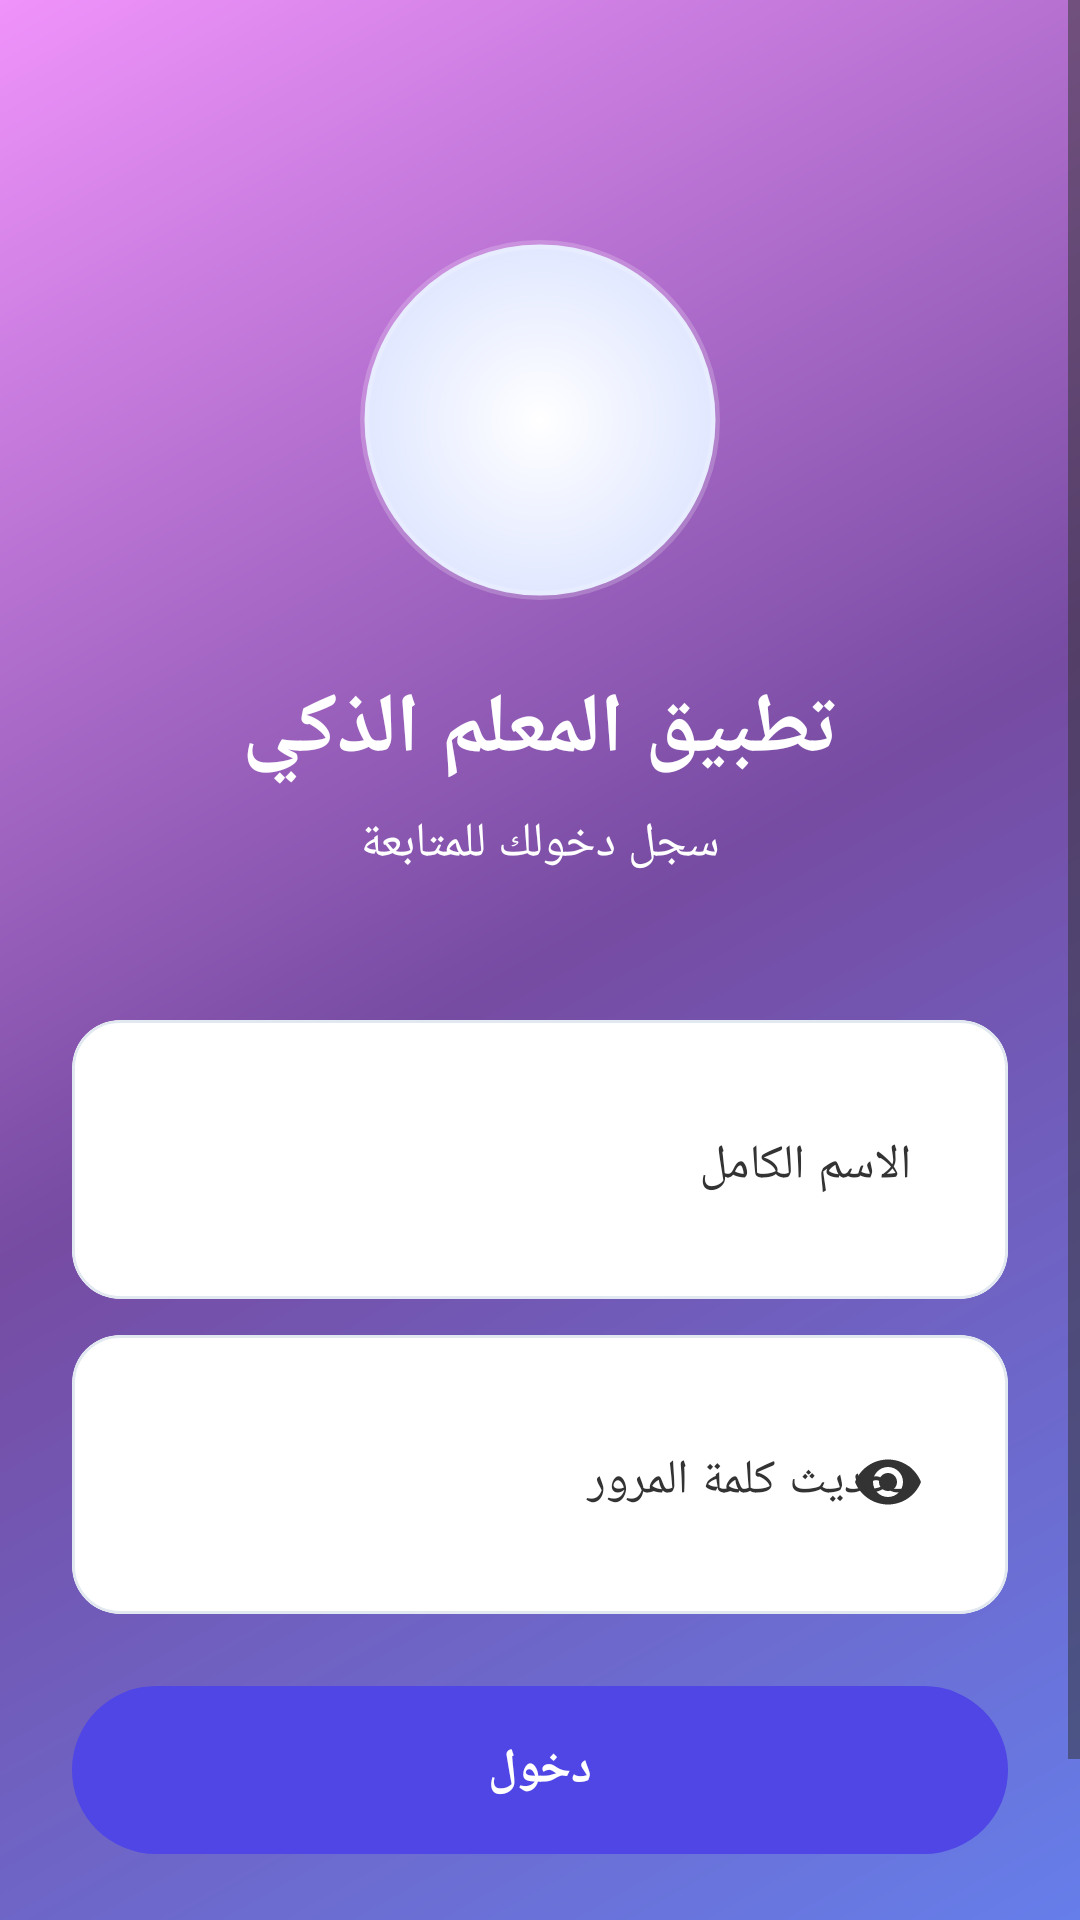

Android layout source for this screen:
<!-- AndroidManifest.xml: application theme AppTheme -->
<!-- res/layout/activity_login.xml -->
<?xml version="1.0" encoding="utf-8"?>
<layout
    xmlns:tools="http://schemas.android.com/tools" xmlns:android="http://schemas.android.com/apk/res/android" xmlns:app="http://schemas.android.com/apk/res-auto">

<ScrollView
    android:id="@+id/loginScrollView"
    android:layout_width="match_parent"
    android:layout_height="match_parent"
    android:fillViewport="true"
    android:background="@drawable/bg_login_gradient">

    <LinearLayout
        android:id="@+id/loginLayout"
        android:layout_width="match_parent"
        android:layout_height="wrap_content"
        android:orientation="vertical"
        android:gravity="center_horizontal"
        android:paddingHorizontal="24dp"
        android:paddingTop="80dp"
        android:paddingBottom="40dp">

        
        <FrameLayout
            android:id="@+id/logoContainer"
            android:layout_width="120dp"
            android:layout_height="120dp"
            android:background="@drawable/bg_login_logo" />

        
        <TextView
            android:id="@+id/appTitle"
            android:layout_width="wrap_content"
            android:layout_height="wrap_content"
            android:layout_marginTop="24dp"
            android:text="@string/app_name"
            android:textSize="28sp"
            android:textStyle="bold"
            android:textColor="?attr/colorOnPrimary"
            android:fontFamily="sans-serif-medium" />

        
        <TextView
            android:id="@+id/subtitleText"
            android:layout_width="wrap_content"
            android:layout_height="wrap_content"
            android:layout_marginTop="8dp"
            android:layout_marginBottom="48dp"
            android:text="@string/login_subtitle"
            android:textSize="16sp"
            android:textColor="?attr/colorOnPrimary"
            android:gravity="center" />

        
        <com.google.android.material.card.MaterialCardView
            android:layout_width="match_parent"
            android:layout_height="wrap_content"
            app:cardCornerRadius="16dp"
            app:cardElevation="0dp"
            app:cardBackgroundColor="?attr/colorSurface"
            android:layout_marginBottom="12dp">

            <com.google.android.material.textfield.TextInputLayout
                android:id="@+id/nameInputLayout"
                style="@style/Widget.Material3.TextInputLayout.OutlinedBox"
                android:layout_width="match_parent"
                android:layout_height="wrap_content"
                android:hint="@string/hint_full_name"
                app:boxCornerRadiusTopStart="20dp"
                app:boxCornerRadiusTopEnd="20dp"
                app:boxCornerRadiusBottomStart="20dp"
                app:boxCornerRadiusBottomEnd="20dp"
                app:boxStrokeWidth="0dp"
                app:boxBackgroundColor="?attr/colorSurface"
                app:startIconDrawable="@drawable/ic_user">

                <com.google.android.material.textfield.TextInputEditText
                    android:id="@+id/nameInput"
                    android:layout_width="match_parent"
                    android:layout_height="wrap_content"
                    android:inputType="textPersonName"
                    android:textColor="?attr/colorOnSurface" />

            </com.google.android.material.textfield.TextInputLayout>

        </com.google.android.material.card.MaterialCardView>

        
        <com.google.android.material.card.MaterialCardView
            android:layout_width="match_parent"
            android:layout_height="wrap_content"
            app:cardCornerRadius="16dp"
            app:cardElevation="0dp"
            app:cardBackgroundColor="?attr/colorSurface"
            android:layout_marginBottom="24dp">

            <com.google.android.material.textfield.TextInputLayout
                android:id="@+id/passwordInputLayout"
                style="@style/Widget.Material3.TextInputLayout.OutlinedBox"
                android:layout_width="match_parent"
                android:layout_height="wrap_content"
                android:hint="@string/hint_password"
                app:boxCornerRadiusTopStart="20dp"
                app:boxCornerRadiusTopEnd="20dp"
                app:boxCornerRadiusBottomStart="20dp"
                app:boxCornerRadiusBottomEnd="20dp"
                app:boxStrokeWidth="0dp"
                app:boxBackgroundColor="?attr/colorSurface"
                app:endIconMode="password_toggle"
                app:startIconDrawable="@drawable/ic_lock">

                <com.google.android.material.textfield.TextInputEditText
                    android:id="@+id/passwordInput"
                    android:layout_width="match_parent"
                    android:layout_height="wrap_content"
                    android:inputType="textPassword"
                    android:textColor="?attr/colorOnSurface" />

            </com.google.android.material.textfield.TextInputLayout>

        </com.google.android.material.card.MaterialCardView>

        
        <com.google.android.material.button.MaterialButton
            android:id="@+id/loginButton"
            android:layout_width="match_parent"
            android:layout_height="56dp"
            android:layout_marginBottom="24dp"
            android:text="@string/login_button_text"
            android:textSize="16sp"
            android:textStyle="bold"
            android:textColor="?attr/colorOnPrimary"
            android:fontFamily="sans-serif-medium"
            android:background="@drawable/btn_capsule_login"
            android:stateListAnimator="@null" />

        
        <TextView
            android:id="@+id/privacyNote"
            android:layout_width="match_parent"
            android:layout_height="wrap_content"
            android:text="@string/login_privacy_note"
            android:textSize="12sp"
            android:textColor="?attr/colorOnSurfaceVariant"
            android:gravity="center" />

    </LinearLayout>

</ScrollView>

</layout>
<!-- resources referenced by this layout -->
<resources>
  <!-- drawable bg_login_gradient (drawable) -->
  <?xml version="1.0" encoding="utf-8"?>
  <shape xmlns:android="http://schemas.android.com/apk/res/android"
      android:shape="rectangle">
  
      <gradient
          android:type="linear"
          android:angle="135"
          android:startColor="#667EEA"
          android:centerColor="#764BA2"
          android:endColor="#F093FB" />
  
  </shape>
  <!-- drawable bg_login_logo (drawable) -->
  <?xml version="1.0" encoding="utf-8"?>
  <shape xmlns:android="http://schemas.android.com/apk/res/android"
      android:shape="oval">
  
      <gradient
          android:type="radial"
          android:gradientRadius="60dp"
          android:centerX="0.5"
          android:centerY="0.5"
          android:startColor="#FFFFFF"
          android:endColor="#E0E7FF" />
  
      <stroke
          android:width="3dp"
          android:color="#33FFFFFF" />
  
  </shape>
  <!-- drawable btn_capsule_login (drawable) -->
  <?xml version="1.0" encoding="utf-8"?>
  <shape xmlns:android="http://schemas.android.com/apk/res/android"
      android:shape="rectangle">
  
      <solid android:color="#FFFFFF" />
  
      <corners android:radius="100dp" />
  
  </shape>
  <string name="app_name">تطبيق المعلم الذكي</string>
  <string name="hint_full_name">الاسم الكامل</string>
  <string name="hint_password">تحديث كلمة المرور</string>
  <string name="login_button_text">دخول</string>
  <string name="login_privacy_note">سيتم استخدام بياناتك فقط لأغراض التطبيق</string>
  <string name="login_subtitle">سجل دخولك للمتابعة</string>
  <color name="indigo_600">#4F46E5</color>
  <color name="text_on_primary">#FFFFFF</color>
  <color name="indigo_400">#818CF8</color>
  <color name="purple_500">#FF6200EE</color>
  <color name="purple_200">#FFBB86FC</color>
  <color name="text_primary">#000000</color>
  <color name="emerald_500">#10B981</color>
  <color name="main_background">#FFFFFF</color>
  <color name="main_surface">#FFFFFF</color>
  <color name="main_surface_variant">#F8FAFC</color>
  <color name="text_secondary">#333333</color>
  <color name="text_hint">#666666</color>
  <style name="AppButtonStyle" parent="Widget.Material3.Button">
          <item name="cornerRadius">16dp</item>
          <item name="android:insetTop">0dp</item>
          <item name="android:insetBottom">0dp</item>
          <item name="android:textSize">@dimen/text_md</item>
          <item name="android:textStyle">bold</item>
      </style>
  <style name="AppTextInputStyle" parent="Widget.Material3.TextInputLayout.OutlinedBox">
          <item name="boxCornerRadiusTopStart">16dp</item>
          <item name="boxCornerRadiusTopEnd">16dp</item>
          <item name="boxCornerRadiusBottomStart">16dp</item>
          <item name="boxCornerRadiusBottomEnd">16dp</item>
      </style>
  <style name="EducationCardStyle" parent="Widget.Material3.CardView.Filled">
          <item name="cardCornerRadius">16dp</item>
          <item name="cardElevation">0dp</item>
          <item name="cardBackgroundColor">@color/main_surface</item>
          <item name="strokeWidth">1dp</item>
          <item name="strokeColor">@color/divider</item>
          <item name="contentPadding">16dp</item>
      </style>
  <color name="error">#F43F5E</color>
  <color name="border">#CBD5E1</color>
  <color name="divider">#E2E8F0</color>
  <dimen name="text_md">14sp</dimen>
</resources>
